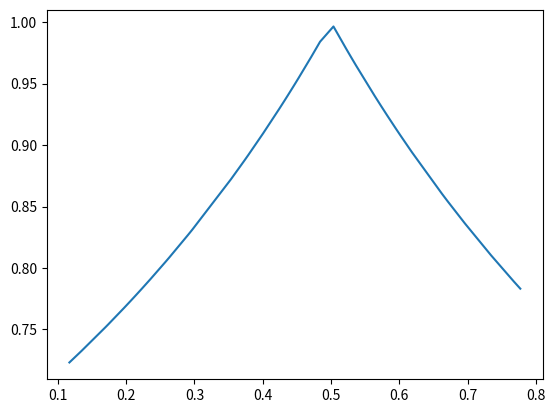

Python code for this plot:
import numpy as np
import matplotlib.pyplot as plt


def similarity_score(x, y):
    difference = abs(x - y)
    similarity = 1 / (1 + difference)
    return min(1, similarity)


if __name__ == '__main__':
    # Números de la lista
    coordinatesX = [0.5638635534606171, 0.6175147061650605, 0.7341570012206453, 0.4471632811401222, 0.5827980105512439,
                    0.37884693479029236, 0.48387756715929703, 0.6184112160977475, 0.22339427029357758,
                    0.23604554645237433,
                    0.17377427887924035, 0.5034846427349905, 0.5726272119097895, 0.662068793983154, 0.20632498636859278,
                    0.25784200588732625, 0.5288073642341171, 0.5367155301545281, 0.596880910896048, 0.13491664093061315,
                    0.26333438818354127, 0.29363242327781175, 0.5813145572150854, 0.7674543055655513,
                    0.1169935895679759,
                    0.5365806434772065, 0.45213935904762814, 0.47104139945444284, 0.4317956692696211,
                    0.4005714667821461,
                    0.5946421334178896, 0.2930784877810038, 0.2137989709984592, 0.5319829062950798, 0.5216904767830772,
                    0.6709559300032897, 0.6959358620290779, 0.2903833672922745, 0.44472744462198416, 0.6673327488315088,
                    0.4451656994872808, 0.16983079814921673, 0.35341901476858884, 0.3733061746073858,
                    0.43664058446278214,
                    0.2970101008383385, 0.776930504102421, 0.19688829320200835, 0.6017130431460251,
                    0.4245644827349551]
    coordinatesX.sort()
    coordinatesY = []

    # Parámetros de la distribución triangular
    low = 0.0
    high = 1.0
    mode = 0.5

    for x in coordinatesX:
        coordinatesY.append(similarity_score(x, mode))

    plt.plot(coordinatesX, coordinatesY)
    #plt.axis((0, 1, low, high))
    plt.show()
